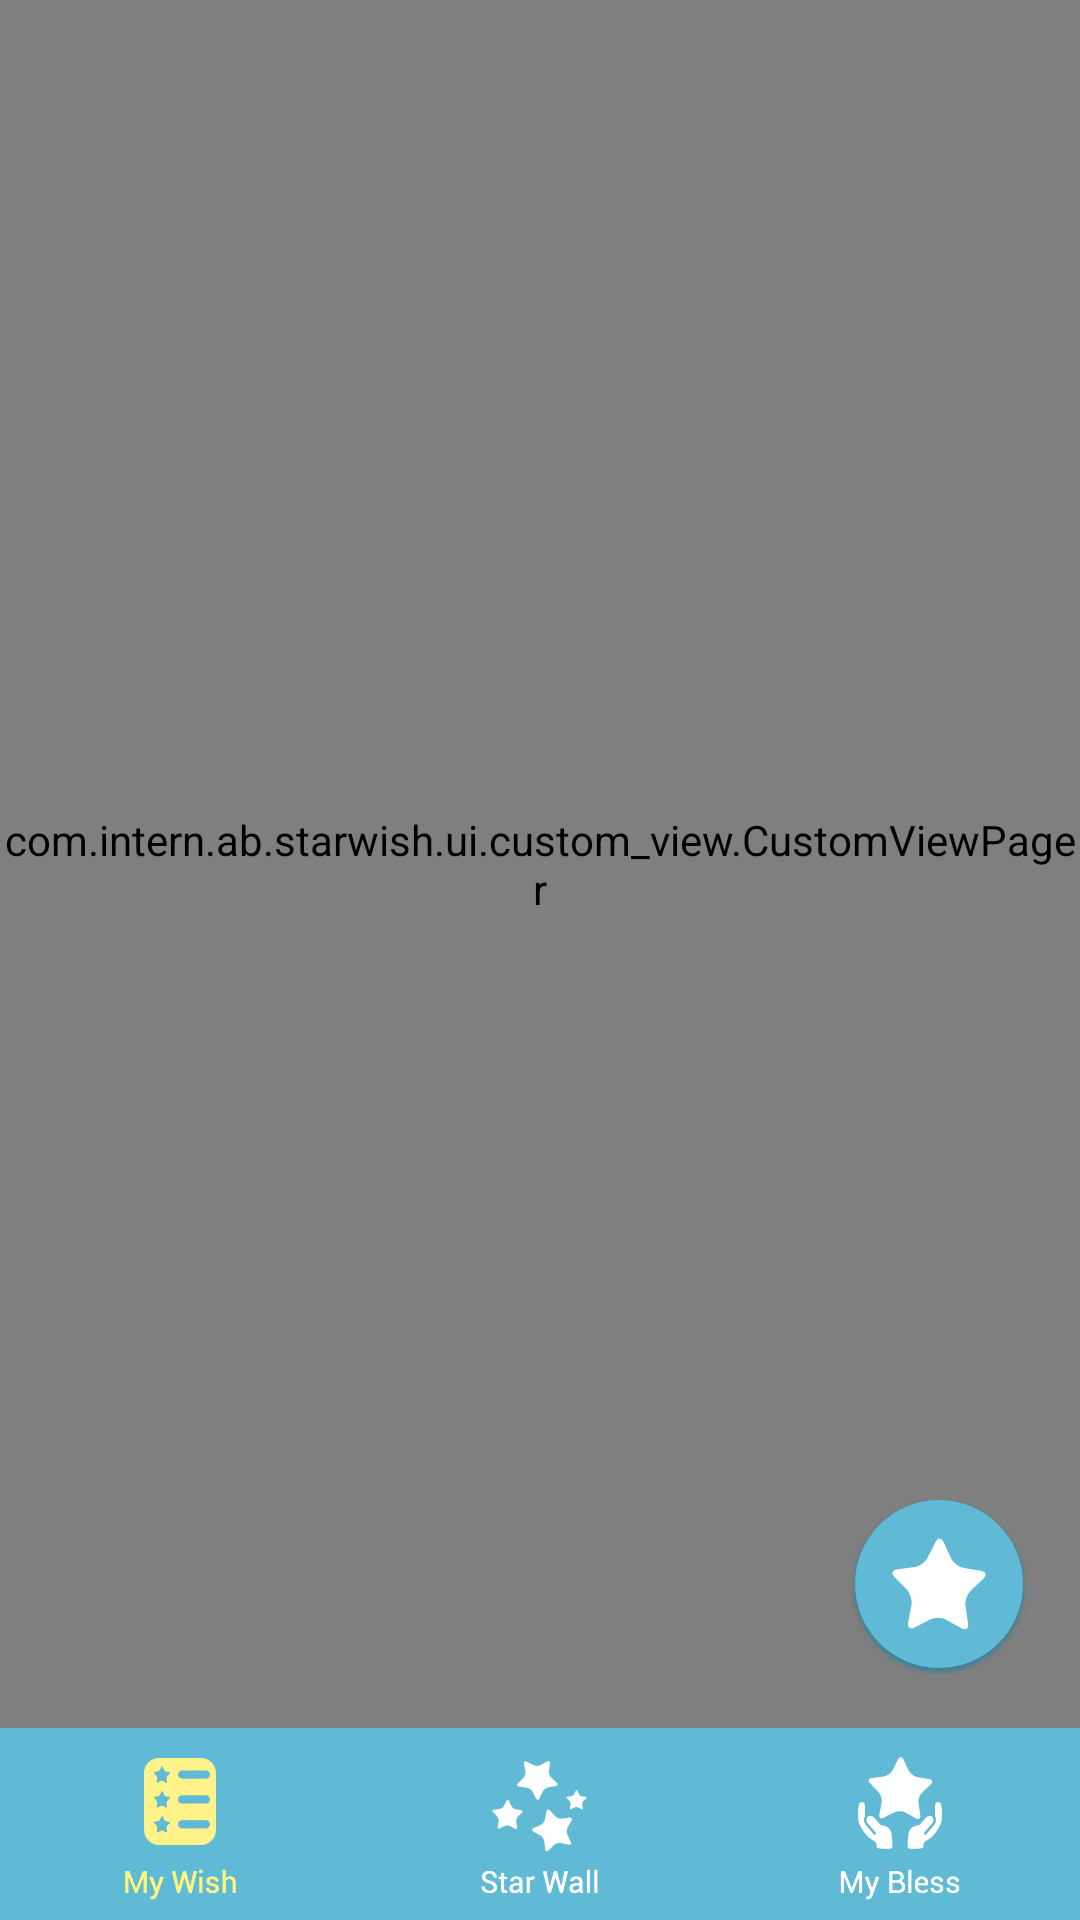

Produce the Android XML layout that renders to this screen, including the resource entries it uses.
<!-- AndroidManifest.xml: application theme AppTheme -->
<!-- res/layout/activity_main.xml -->
<?xml version="1.0" encoding="utf-8"?>
<FrameLayout xmlns:android="http://schemas.android.com/apk/res/android"
    android:layout_width="match_parent"
    android:layout_height="match_parent"
    android:background="#FFFFFF">

    <LinearLayout xmlns:android="http://schemas.android.com/apk/res/android"
        android:layout_width="match_parent"
        android:layout_height="match_parent"
        android:orientation="vertical">

        <com.intern.ab.starwish.ui.custom_view.CustomViewPager
            android:id="@+id/viewpager"
            android:layout_width="match_parent"
            android:layout_height="0dp"
            android:layout_weight="1">

        </com.intern.ab.starwish.ui.custom_view.CustomViewPager>

        <LinearLayout
            android:id="@+id/multiChoices"
            android:layout_width="match_parent"
            android:layout_height="56dp"
            android:layout_gravity="center_horizontal"
            android:background="#60BAD5"
            android:orientation="horizontal"
            android:visibility="gone">

            <Button
                android:id="@+id/selectAll"
                android:layout_width="160dp"
                android:layout_height="match_parent"
                android:layout_weight="1"
                android:background="#60BAD5"
                android:text="@string/selectAll"
                android:textColor="#FFFFFF"
                android:textSize="20sp" />

            <Button
                android:id="@+id/cancelDelete"
                android:layout_width="160dp"
                android:layout_height="match_parent"
                android:layout_weight="1"
                android:background="#60BAD5"
                android:clickable="false"
                android:text="@string/cancelDelete"
                android:textColor="#FFFFFF"
                android:textSize="20sp" />
        </LinearLayout>

        <RadioGroup
            android:id="@+id/tabsGroup"
            android:layout_width="match_parent"
            android:layout_height="64dp"
            android:background="#60BAD5"
            android:baselineAligned="false"
            android:orientation="horizontal">

            <RadioButton
                android:id="@+id/tab1"
                android:layout_width="0dp"
                android:layout_height="56dp"
                android:layout_gravity="center_vertical"
                android:layout_marginLeft="0dp"
                android:layout_weight="1"
                android:background="#60BAD5"
                android:button="@null"
                android:checked="true"
                android:drawableTop="@drawable/my_wish_tab_selector"
                android:textSize="17sp" />

            <RadioButton
                android:id="@+id/tab2"
                android:layout_width="0dp"
                android:layout_height="56dp"
                android:layout_gravity="center"
                android:layout_weight="1"
                android:background="#60BAD5"
                android:button="@null"
                android:drawableTop="@drawable/star_wall_tab_selector"
                android:textSize="17sp" />

            <RadioButton
                android:id="@+id/tab3"
                android:layout_width="0dp"
                android:layout_height="56dp"
                android:layout_gravity="center"
                android:layout_marginRight="0dp"
                android:layout_weight="1"
                android:background="#60BAD5"
                android:button="@null"
                android:drawableTop="@drawable/my_bless_tab_selector"
                android:gravity="center"
                android:textSize="17sp" />


        </RadioGroup>

    </LinearLayout>

    <ImageButton
        android:id="@+id/makeWish"
        android:layout_width="wrap_content"
        android:layout_height="wrap_content"
        android:layout_gravity="bottom|right"
        android:layout_marginBottom="82dp"
        android:layout_marginRight="18dp"
        android:background="@drawable/make_wish_button_selector" />
</FrameLayout>
<!-- resources referenced by this layout -->
<resources>
  <!-- drawable make_wish_button_selector (drawable) -->
  <?xml version="1.0" encoding="utf-8"?>
  <selector xmlns:android="http://schemas.android.com/apk/res/android">
      <item android:drawable="@drawable/btn_com_pressed" android:state_pressed="false" android:state_selected="true" />
      <item android:drawable="@drawable/btn_com_pressed" android:state_checked="true" android:state_pressed="false" />
      <item android:drawable="@drawable/btn_com_pressed" android:state_pressed="true" />
      <item android:drawable="@drawable/btn_com_normal" />
  </selector>
  <!-- drawable my_bless_tab_selector (drawable) -->
  <?xml version="1.0" encoding="utf-8"?>
  <selector xmlns:android="http://schemas.android.com/apk/res/android">
      <item android:drawable="@drawable/btn_tools_mybless_pressed" android:state_pressed="false" android:state_selected="true" />
      <item android:drawable="@drawable/btn_tools_mybless_pressed" android:state_checked="true" android:state_pressed="false" />
      <item android:drawable="@drawable/btn_tools_mybless_pressed" android:state_pressed="true" />
      <item android:drawable="@drawable/btn_tools_mybless_normal" />
  </selector>
  <!-- drawable my_wish_tab_selector (drawable) -->
  <?xml version="1.0" encoding="utf-8"?>
  <selector xmlns:android="http://schemas.android.com/apk/res/android">
      <item android:drawable="@drawable/btn_tools_mywish_pressed" android:state_pressed="false" android:state_selected="true" />
      <item android:drawable="@drawable/btn_tools_mywish_pressed" android:state_checked="true" android:state_pressed="false" />
      <item android:drawable="@drawable/btn_tools_mywish_pressed" android:state_pressed="true" />
      <item android:drawable="@drawable/btn_tools_mywish_normal" />
  </selector>
  <!-- drawable star_wall_tab_selector (drawable) -->
  <?xml version="1.0" encoding="utf-8"?>
  <selector xmlns:android="http://schemas.android.com/apk/res/android">
      <item android:drawable="@drawable/btn_tools_starwall_pressed" android:state_pressed="false" android:state_selected="true" />
      <item android:drawable="@drawable/btn_tools_starwall_pressed" android:state_checked="true" android:state_pressed="false" />
      <item android:drawable="@drawable/btn_tools_starwall_pressed" android:state_pressed="true" />
      <item android:drawable="@drawable/btn_tools_starwall_normal" />
  </selector>
  <string name="cancelDelete">Cancel</string>
  <string name="selectAll">Select All</string>
  <style name="AppTheme" parent="Theme.AppCompat.Light.DarkActionBar">
          
          
          
          
          <item name="android:windowContentOverlay">@null</item>
          <item name="actionBarStyle">@style/MyActionBar</item>
  
      </style>
  <!-- drawable btn_com_pressed: png bitmap (drawable-hdpi, 7920 bytes) -->
  <!-- drawable btn_com_normal: png bitmap (drawable-hdpi, 7798 bytes) -->
  <!-- drawable btn_tools_mybless_pressed: png bitmap (drawable-hdpi, 6245 bytes) -->
  <!-- drawable btn_tools_mybless_normal: png bitmap (drawable-hdpi, 5217 bytes) -->
  <!-- drawable btn_tools_mywish_pressed: png bitmap (drawable-hdpi, 5503 bytes) -->
  <!-- drawable btn_tools_mywish_normal: png bitmap (drawable-hdpi, 4872 bytes) -->
  <!-- drawable btn_tools_starwall_pressed: png bitmap (drawable-hdpi, 5898 bytes) -->
  <!-- drawable btn_tools_starwall_normal: png bitmap (drawable-hdpi, 4906 bytes) -->
  <style name="MyActionBar" parent="@style/Widget.AppCompat.Light.ActionBar">
          
          <item name="background">@color/actionBar_BG</item>
      </style>
  <color name="actionBar_BG">#97D2E3</color>&gt;
</resources>
